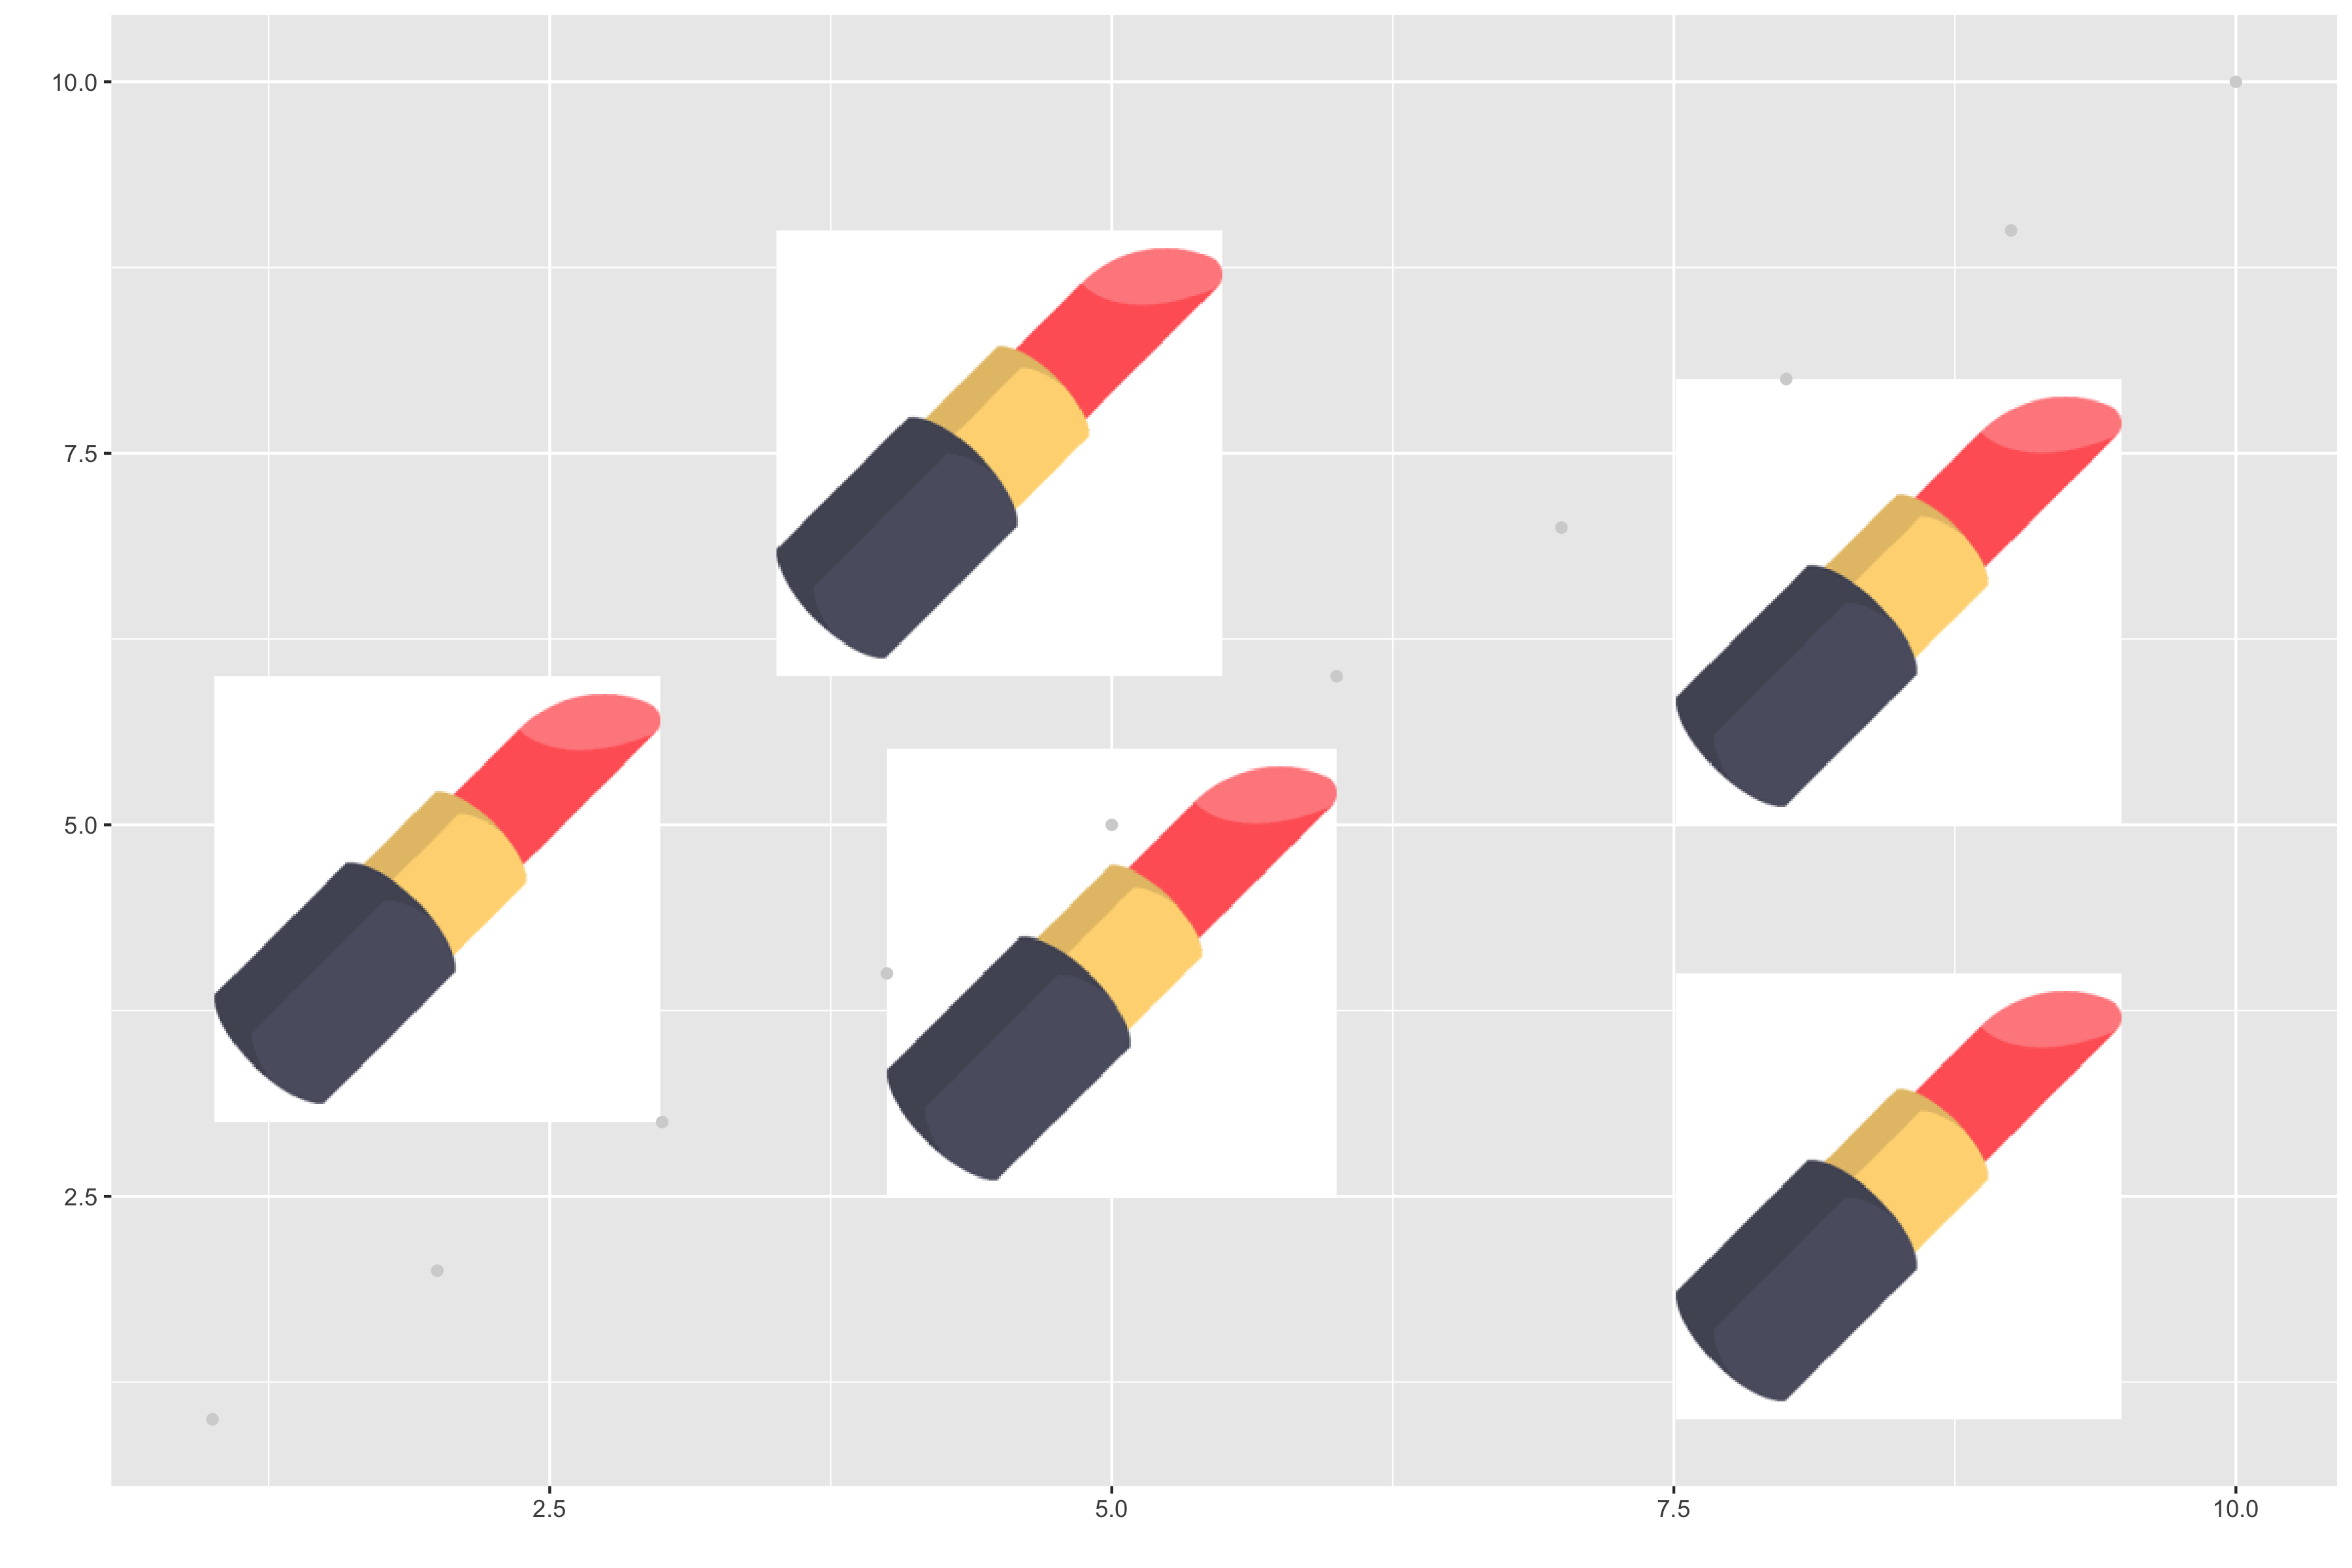

This figure's R source:
# Code to make the plot for the blog post banner

pacman::p_load(ggplot2, png, grid)


img = readPNG("lipstick.png")
g = rasterGrob(img, interpolate=FALSE)
lip = qplot(1:10, 1:10, geom="blank") + 
        annotation_custom(g, xmin=4, xmax=6, ymin=2, ymax=6) +
        annotation_custom(g, xmin=1, xmax=3, ymin=3, ymax=6) +
        annotation_custom(g, xmin=7, xmax=10, ymin=5, ymax=8) +
        annotation_custom(g, xmin=7, xmax=10, ymin=1, ymax=4) +
        annotation_custom(g, xmin=3, xmax=6, ymin=6, ymax=9) +
        geom_point(color = 'lightgrey') +
        labs(x = '' ,
             y = '')

ggsave(lip, filename = 'lipstick-plot.png', width = 12, height = 8)


